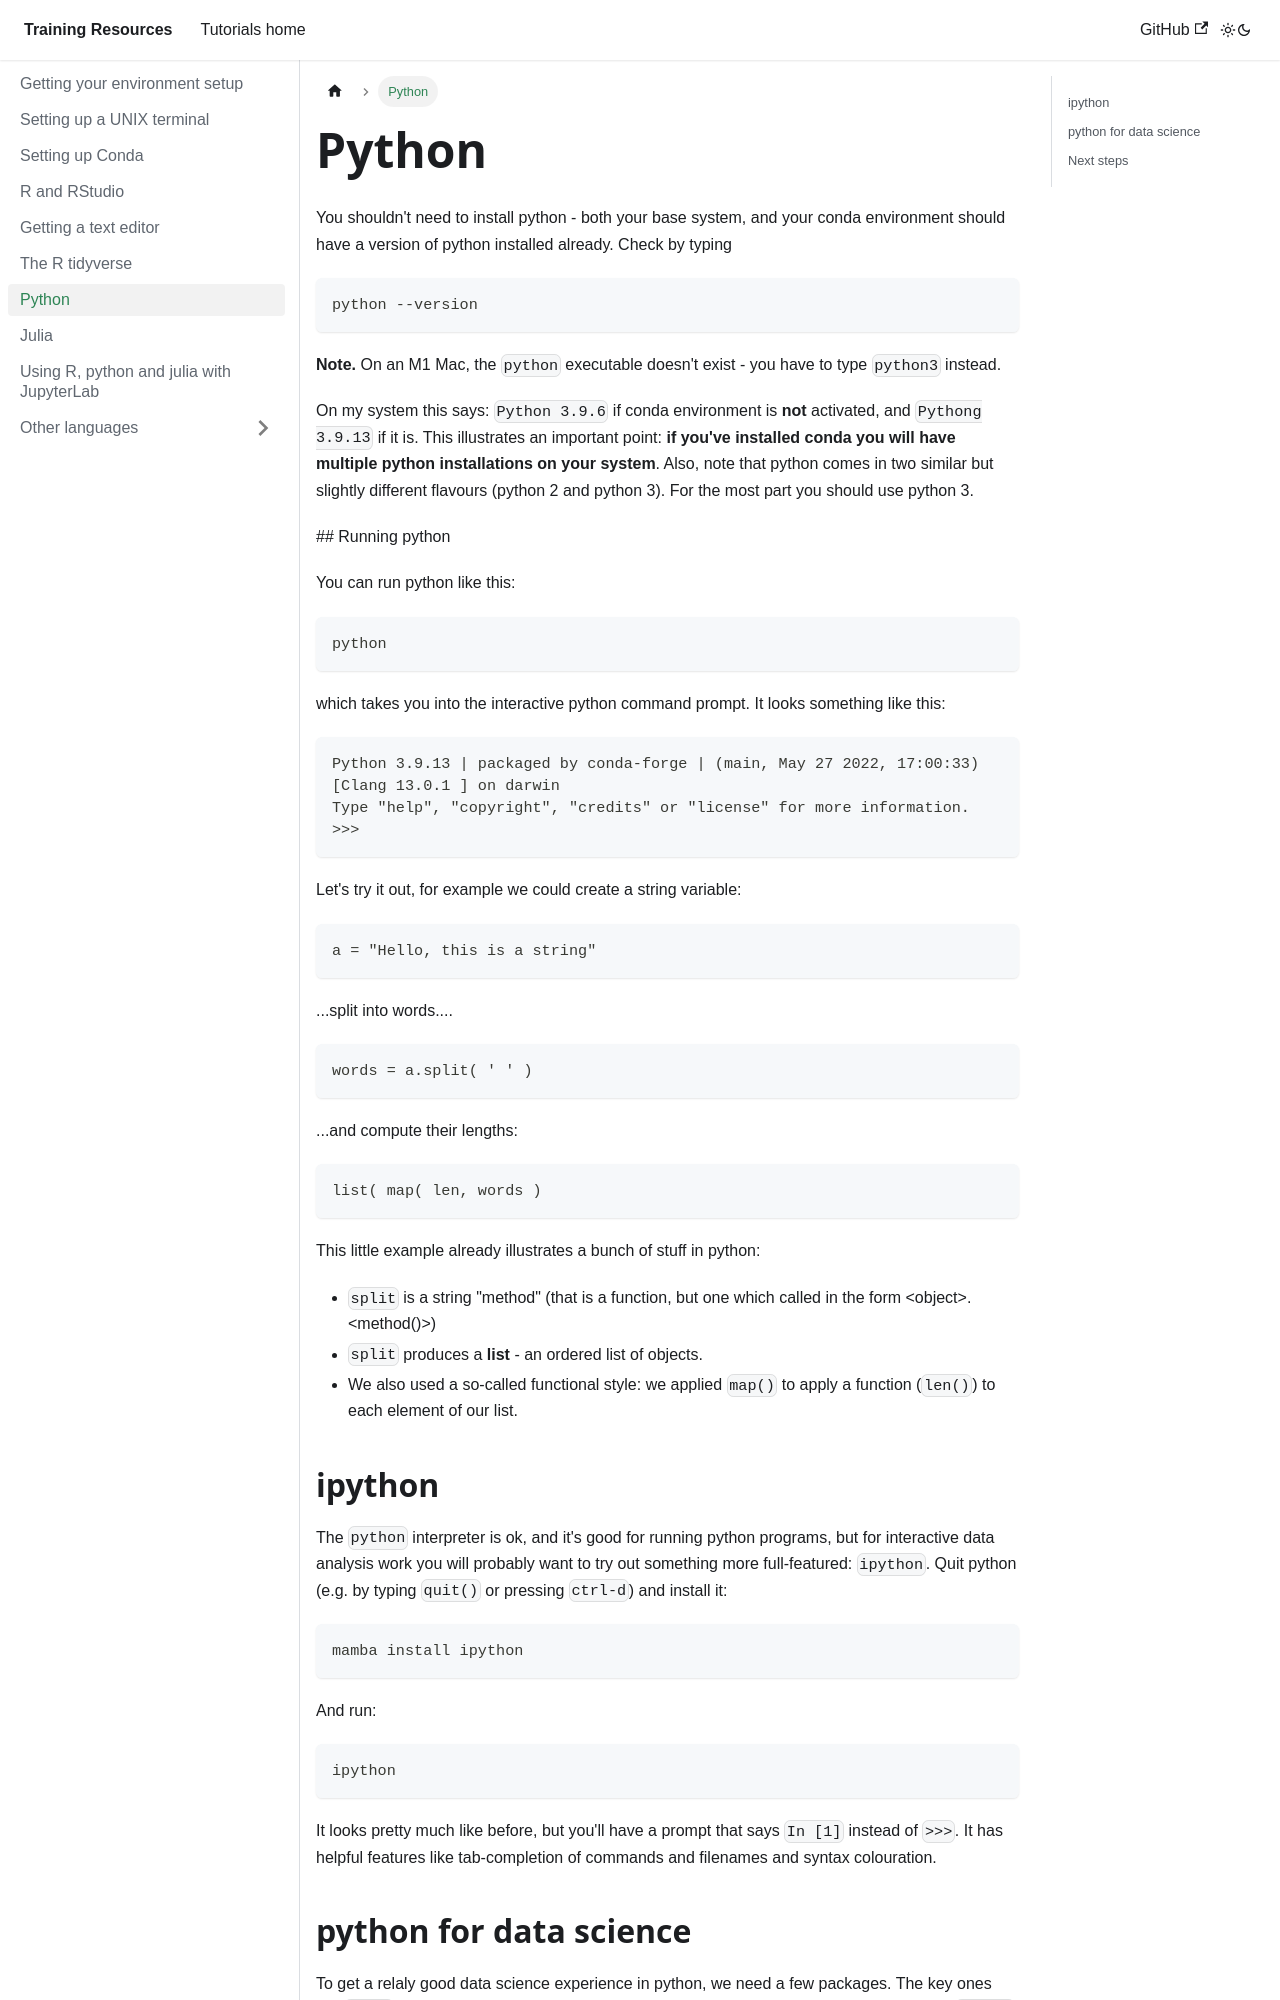

repository: chg-training/chg-training-resources · page: prerequisites/python/index.html · generator: docusaurus

---
sidebar_position: 4
---

# Python

You shouldn't need to install python - both your base system, and your conda environment should have a version of python
installed already.  Check by typing

```
python --version
```

**Note.** On an M1 Mac, the `python` executable doesn't exist - you have to type `python3` instead.

On my system this says: `Python 3.9.6` if conda environment is **not** activated, and `Pythong 3.9.13` if it is. This illustrates an important point: **if you've installed conda you will have multiple python installations on your system**.  Also, note that python comes in two similar but slightly different flavours (python 2 and python 3).  For the most part you should use python 3.

## Running python

You can run python like this:

```
python
```

which takes you into the interactive python command prompt.  It looks something like this:


    Python 3.9.13 | packaged by conda-forge | (main, May 27 2022, 17:00:33) 
    [Clang 13.0.1 ] on darwin
    Type "help", "copyright", "credits" or "license" for more information.
    >>> 

Let's try it out, for example we could create a string variable:

```
a = "Hello, this is a string"
```

...split into words....
```
words = a.split( ' ' )
```

...and compute their lengths:
```
list( map( len, words )
```

This little example already illustrates a bunch of stuff in python:
